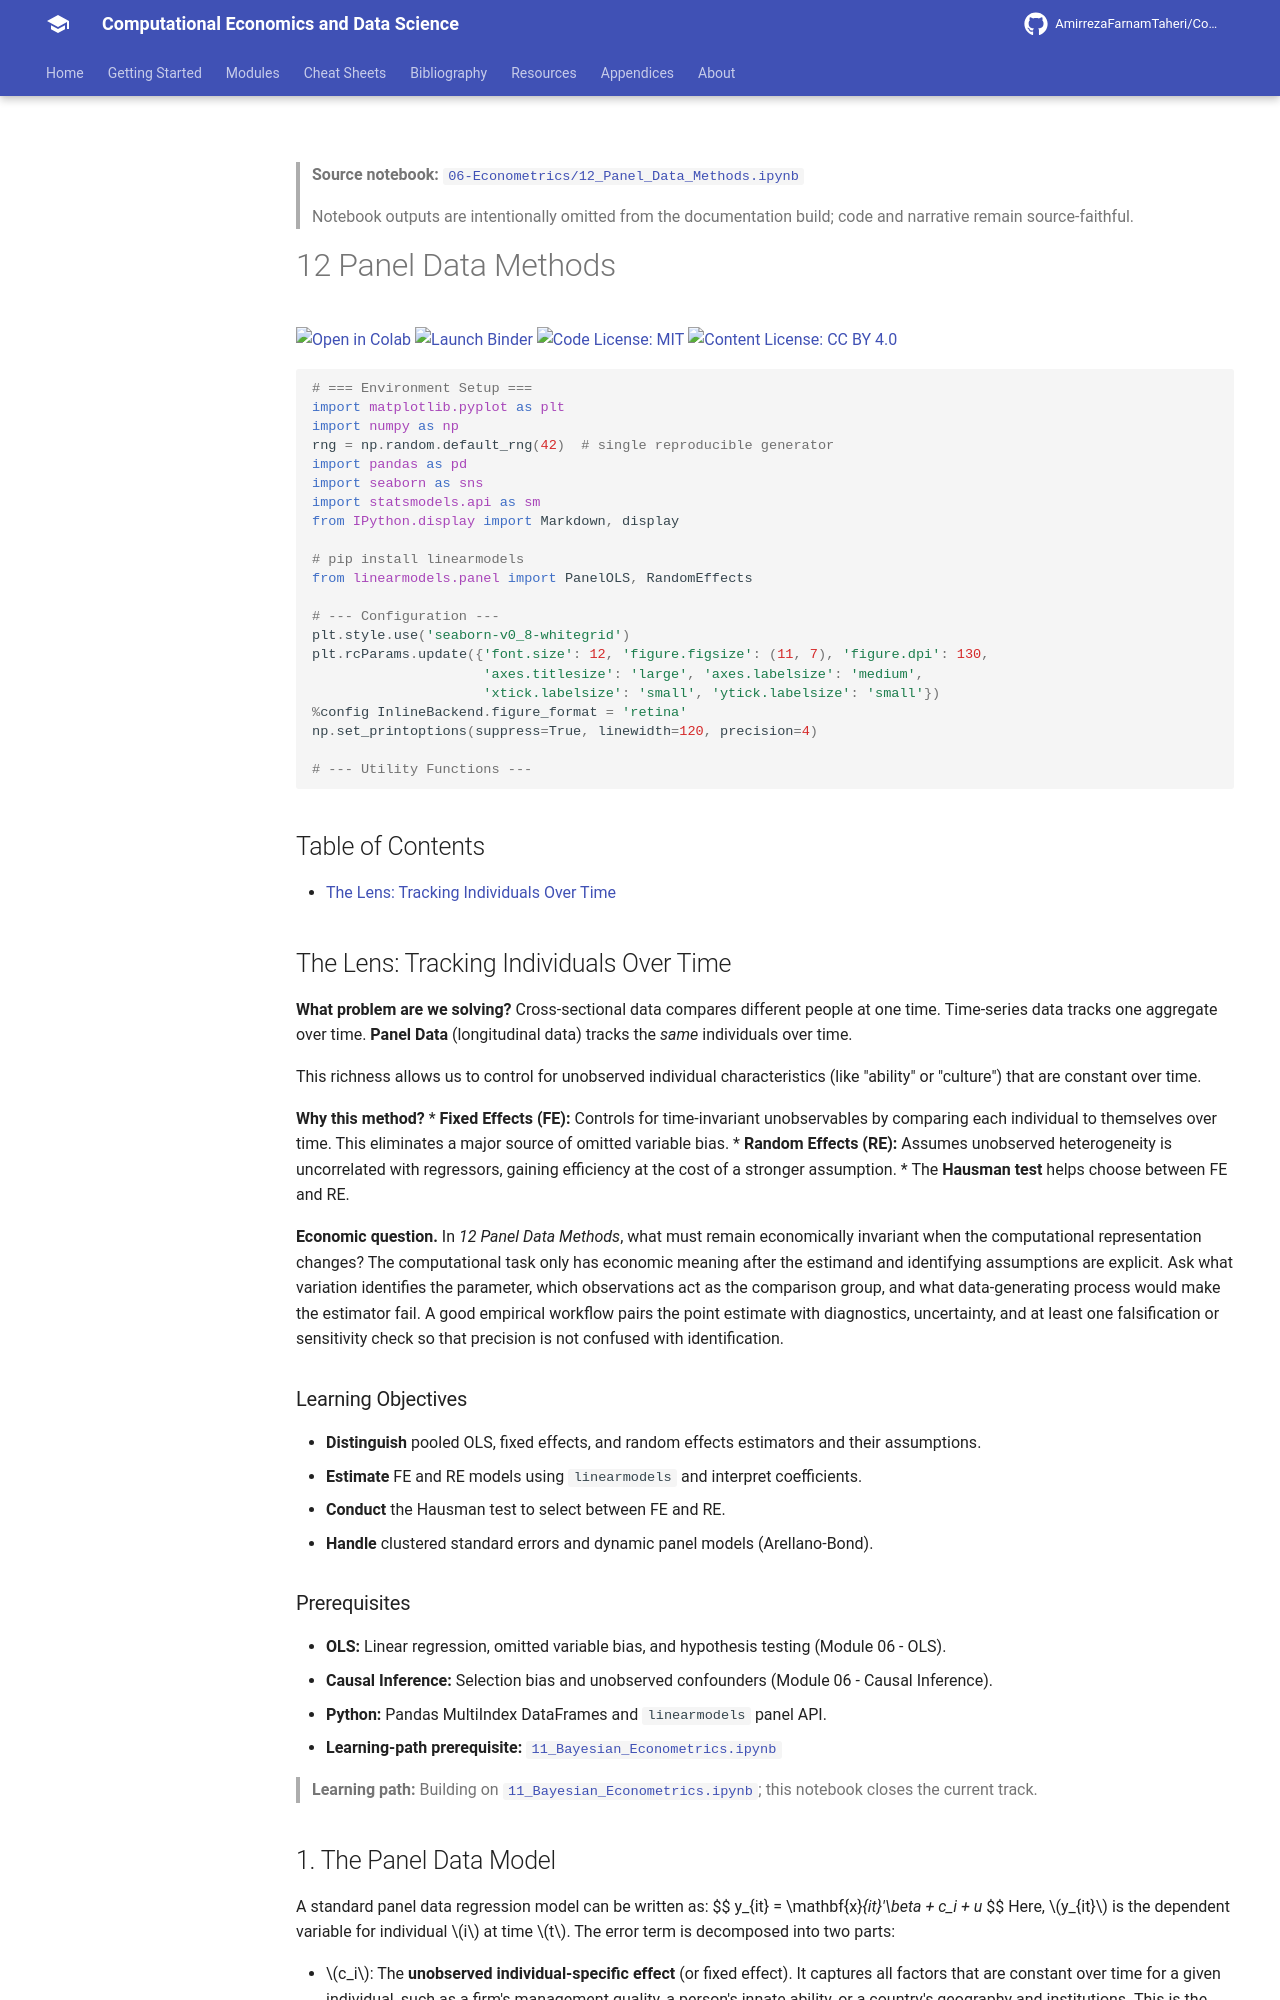

repository: AmirrezaFarnamTaheri/Computational-Economics-and-Data-Science · page: notebooks/06-Econometrics/12_Panel_Data_Methods/index.html · generator: mkdocs

<!-- AUTO-GENERATED by scripts/notebooks_to_docs.py; edit the notebook source instead. -->

> **Source notebook:** [`06-Econometrics/12_Panel_Data_Methods.ipynb`](https://github.com/AmirrezaFarnamTaheri/Computational-Economics-and-Data-Science/blob/main/06-Econometrics/12_Panel_Data_Methods.ipynb)

> Notebook outputs are intentionally omitted from the documentation build; code and narrative remain source-faithful.

# 12 Panel Data Methods

[![Open in Colab](https://colab.research.google.com/assets/colab-badge.svg)](https://colab.research.google.com/github/AmirrezaFarnamTaheri/Computational-Economics-and-Data-Science/blob/main/06-Econometrics/12_Panel_Data_Methods.ipynb) [![Launch Binder](https://mybinder.org/badge_logo.svg)](https://mybinder.org/v2/gh/AmirrezaFarnamTaheri/Computational-Economics-and-Data-Science/main?filepath=06-Econometrics/12_Panel_Data_Methods.ipynb) [![Code License: MIT](https://img.shields.io/badge/Code%20License-MIT-yellow.svg)](https://raw.githubusercontent.com/AmirrezaFarnamTaheri/Computational-Economics-and-Data-Science/main/LICENSE) [![Content License: CC BY 4.0](https://img.shields.io/badge/Content%20License-CC%20BY%204.0-blue.svg)](https://creativecommons.org/licenses/by/4.0/)

```python

# === Environment Setup ===
import matplotlib.pyplot as plt
import numpy as np
rng = np.random.default_rng(42)  # single reproducible generator
import pandas as pd
import seaborn as sns
import statsmodels.api as sm
from IPython.display import Markdown, display

# pip install linearmodels
from linearmodels.panel import PanelOLS, RandomEffects

# --- Configuration ---
plt.style.use('seaborn-v0_8-whitegrid')
plt.rcParams.update({'font.size': 12, 'figure.figsize': (11, 7), 'figure.dpi': 130,
                     'axes.titlesize': 'large', 'axes.labelsize': 'medium',
                     'xtick.labelsize': 'small', 'ytick.labelsize': 'small'})
%config InlineBackend.figure_format = 'retina'
np.set_printoptions(suppress=True, linewidth=120, precision=4)

# --- Utility Functions ---
```

## Table of Contents

- [The Lens: Tracking Individuals Over Time](#the-lens-tracking-individuals-over-time)

## The Lens: Tracking Individuals Over Time
**What problem are we solving?**
Cross-sectional data compares different people at one time. Time-series data tracks one aggregate over time. **Panel Data** (longitudinal data) tracks the *same* individuals over time.

This richness allows us to control for unobserved individual characteristics (like "ability" or "culture") that are constant over time.

**Why this method?**
*   **Fixed Effects (FE):** Controls for time-invariant unobservables by comparing each individual to themselves over time. This eliminates a major source of omitted variable bias.
*   **Random Effects (RE):** Assumes unobserved heterogeneity is uncorrelated with regressors, gaining efficiency at the cost of a stronger assumption.
*   The **Hausman test** helps choose between FE and RE.



**Economic question.** In *12 Panel Data Methods*, what must remain economically invariant when the computational representation changes? The computational task only has economic meaning after the estimand and identifying assumptions are explicit. Ask what variation identifies the parameter, which observations act as the comparison group, and what data-generating process would make the estimator fail. A good empirical workflow pairs the point estimate with diagnostics, uncertainty, and at least one falsification or sensitivity check so that precision is not confused with identification.

### Learning Objectives
* **Distinguish** pooled OLS, fixed effects, and random effects estimators and their assumptions.
* **Estimate** FE and RE models using `linearmodels` and interpret coefficients.
* **Conduct** the Hausman test to select between FE and RE.
* **Handle** clustered standard errors and dynamic panel models (Arellano-Bond).

### Prerequisites
* **OLS:** Linear regression, omitted variable bias, and hypothesis testing (Module 06 - OLS).
* **Causal Inference:** Selection bias and unobserved confounders (Module 06 - Causal Inference).
* **Python:** Pandas MultiIndex DataFrames and `linearmodels` panel API.
* **Learning-path prerequisite:** [`11_Bayesian_Econometrics.ipynb`](https://github.com/AmirrezaFarnamTaheri/Computational-Economics-and-Data-Science/blob/main/06-Econometrics/11_Bayesian_Econometrics.ipynb)

> **Learning path:** Building on [`11_Bayesian_Econometrics.ipynb`](https://github.com/AmirrezaFarnamTaheri/Computational-Economics-and-Data-Science/blob/main/06-Econometrics/11_Bayesian_Econometrics.ipynb); this notebook closes the current track.
